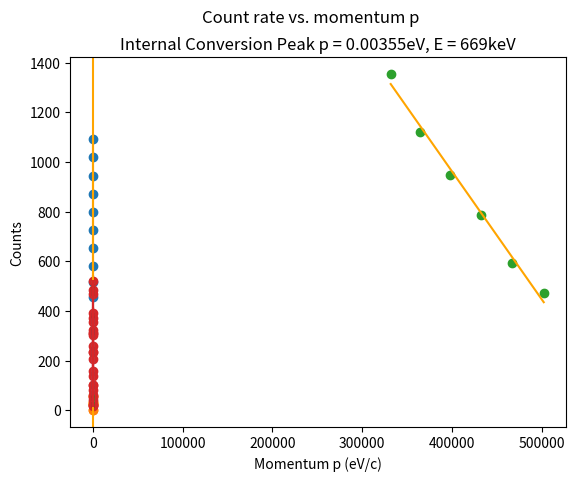

This chart was generated by the following Python code:
# -*- coding: utf-8 -*-
"""
Created on Sun Jul 30 23:03:37 2023

@author: pbuttles
"""

import numpy as np
import matplotlib.pyplot as plt
from scipy import stats
from scipy import odr

# Plotting B field vs. current, for relating current to B field later
current = [0.250,0.300,0.350,0.400,0.450,0.500,0.550,0.600,0.650,0.700]
Bfield = [454,515,581,655,726,799,870,945,1019,1094]
sigmaB = [6,7,7,7,8,8,9,9,10,10]
Bslope, Bintercept, rval, pval, Bstderr = stats.linregress(current,Bfield)
plt.errorbar(current,Bfield,yerr=sigmaB,ls='none')
plt.scatter(current,Bfield)
plt.xlabel("Current (A)")
plt.ylabel("B Field (G)")
plt.suptitle("B Field (B) vs. Current (I)")
plt.title("B = " + str(int(round(Bslope))) + "$I$ + " + str(int(round(Bintercept))) + ", $\sigma_B$ = " + str(int(round(Bstderr))))
plt.plot(np.arange(0.25,0.75,0.05),Bslope*np.arange(0.25,0.75,0.05)+Bintercept)
plt.show()


# Plotting counts vs voltage, shows plateau
volts = np.arange(300,750,50)
counts = [0,0,22,26,30,31,30,56,58]
plt.plot(volts,counts)
plt.scatter(volts,counts)
plt.xlabel("Voltage (V)")
plt.ylabel("Counts")
plt.title("Counts vs. Voltage per 30s interval at 0.25A")
plt.show()

# Plotting counts vs current at 550V over 90s interval
current = np.array([0.000,0.050,0.100,0.150,0.200,0.250,0.300,0.325,0.350,0.375,0.400,0.425,0.450,0.475,0.500,0.550,0.570,0.580,0.590,0.600,0.610,0.620,0.630,0.650,0.700])
counts = [91,97,118,233,311,386,399,432,446,380,333,282,213,176,157,139,387,546,596,560,468,310,176,128,97]
backgroundcounts = [83,76,75,72,61,86,70,66,82,76,68,83,85,80,77]
avgbackgroundcounts = np.average(backgroundcounts)
sigmacounts = np.sqrt(counts + avgbackgroundcounts)
counts = counts - np.average(backgroundcounts)
plt.xlabel("Current (A)")
plt.ylabel("Counts")
plt.title("Counts vs. Current per 90s interval at 550V")
plt.errorbar(current,counts,yerr=sigmacounts,ecolor='black')
plt.show()

# Converting current to B field to energy
Bfield = current*Bslope + Bintercept
Bfield *= 0.0001 # Gauss to Tesla
sigmaB = np.round(np.sqrt((Bslope**2)*(current**2)*((Bstderr/Bslope)**2 + (0.001/current)**2) + Bstderr**2))
sigmaB[0] = 12 # accounting for I=0
sigmaB *= 0.0001 # Gauss to Tesla
e = 1.60217663*10**(-19) # Coulombs
r = 0.0381 # radius in meters
sigmar = 0.003 # m
E0 = 510998.95 # given from literature
sigmaE0 = 0.00015
c = 299790000 # speed of light
E = np.sqrt(E0**2 + (Bfield*r*c)**2) - E0
y = np.sqrt(counts/(Bfield**3))
sigmaE = ((Bfield**2)*(c**4)*(r**4)*(sigmaB**2))/(E0**2+(Bfield**2)*(c**2)*(r**2)) + ((E0/(np.sqrt(E0**2+(Bfield**2)*(c**2)*(r**2)))-1)**2)*(sigmaE0**2) + ((Bfield**4)*(c**4)*(r**2)*(sigmar**2))/(E0**2+(Bfield**2)*(c**2)*(r**2))
sigmaE = sigmaE.astype(float)
sigmaE = np.sqrt(sigmaE)
plt.scatter(E[8:14],y[8:14])
sigmay = np.sqrt((sigmacounts**2)/(4*counts*Bfield**3) + (9*counts*sigmaB**2)/(4*Bfield**5))
slope, intercept, rval, pval, stderr = stats.linregress(E[8:14],y[8:14])
plt.plot(np.arange(E[8],E[13]),slope*np.arange(E[8],E[13])+intercept,color='orange')
plt.xlabel("Energy (eV)")
plt.ylabel("$\sqrt{A/{B^3}}$ (counts/$T^3$)")
plt.suptitle("Kurie Plot")
plt.title("y = " + str(round(slope,5)) + "x + " + str(round(intercept,-1)) + ", $R^2$ = " + str(round(rval**2,3)) + ", $\sigma$ = " + str(round(stderr,6)))
plt.show()

# Calculating Kurie fit uncertainty
weightsE = 1/sigmaE**2
weightsy = 1/sigmay**2
def model(B,x):
    return B[0]*x+B[1]
odrmodel = odr.Model(model)
odrdata = odr.Data(E[8:14],y[8:14],weightsE[8:14],weightsy[8:14])
myODR = odr.ODR(odrdata,odrmodel,beta0=[0.005,3030])
result = myODR.run()
Emax = -result.beta[1]/result.beta[0] #keV
sigmaEmaxx = Emax*np.sqrt((result.sd_beta[0]/result.beta[0])**2+(result.sd_beta[1]/result.beta[1])**2) #keV

# Calculating internal conversion peak energy
peakindex = 18
p = Bfield*e*r # momentum in joules
psigma = p*np.sqrt((sigmaB/Bfield)**2 + (sigmar/r)**2)
p *= 6.242*10**18 # eV/c
psigma *= 6.242*10**18 # eV/c
print(p[peakindex])
print(psigma[peakindex])
E = np.sqrt(E0**2 + (p[peakindex]*c)**2) - E0
plt.scatter(p,counts)
plt.plot(p,counts)
plt.axvline(p[peakindex],color='orange')
plt.xlabel("Momentum p (eV/c)")
plt.ylabel("Counts")
plt.suptitle("Count rate vs. momentum p")
plt.title("Internal Conversion Peak p = " + str(round(p[18],5)) + "eV, E = " + str(int(round(E,-3)/1000)) + "keV")
